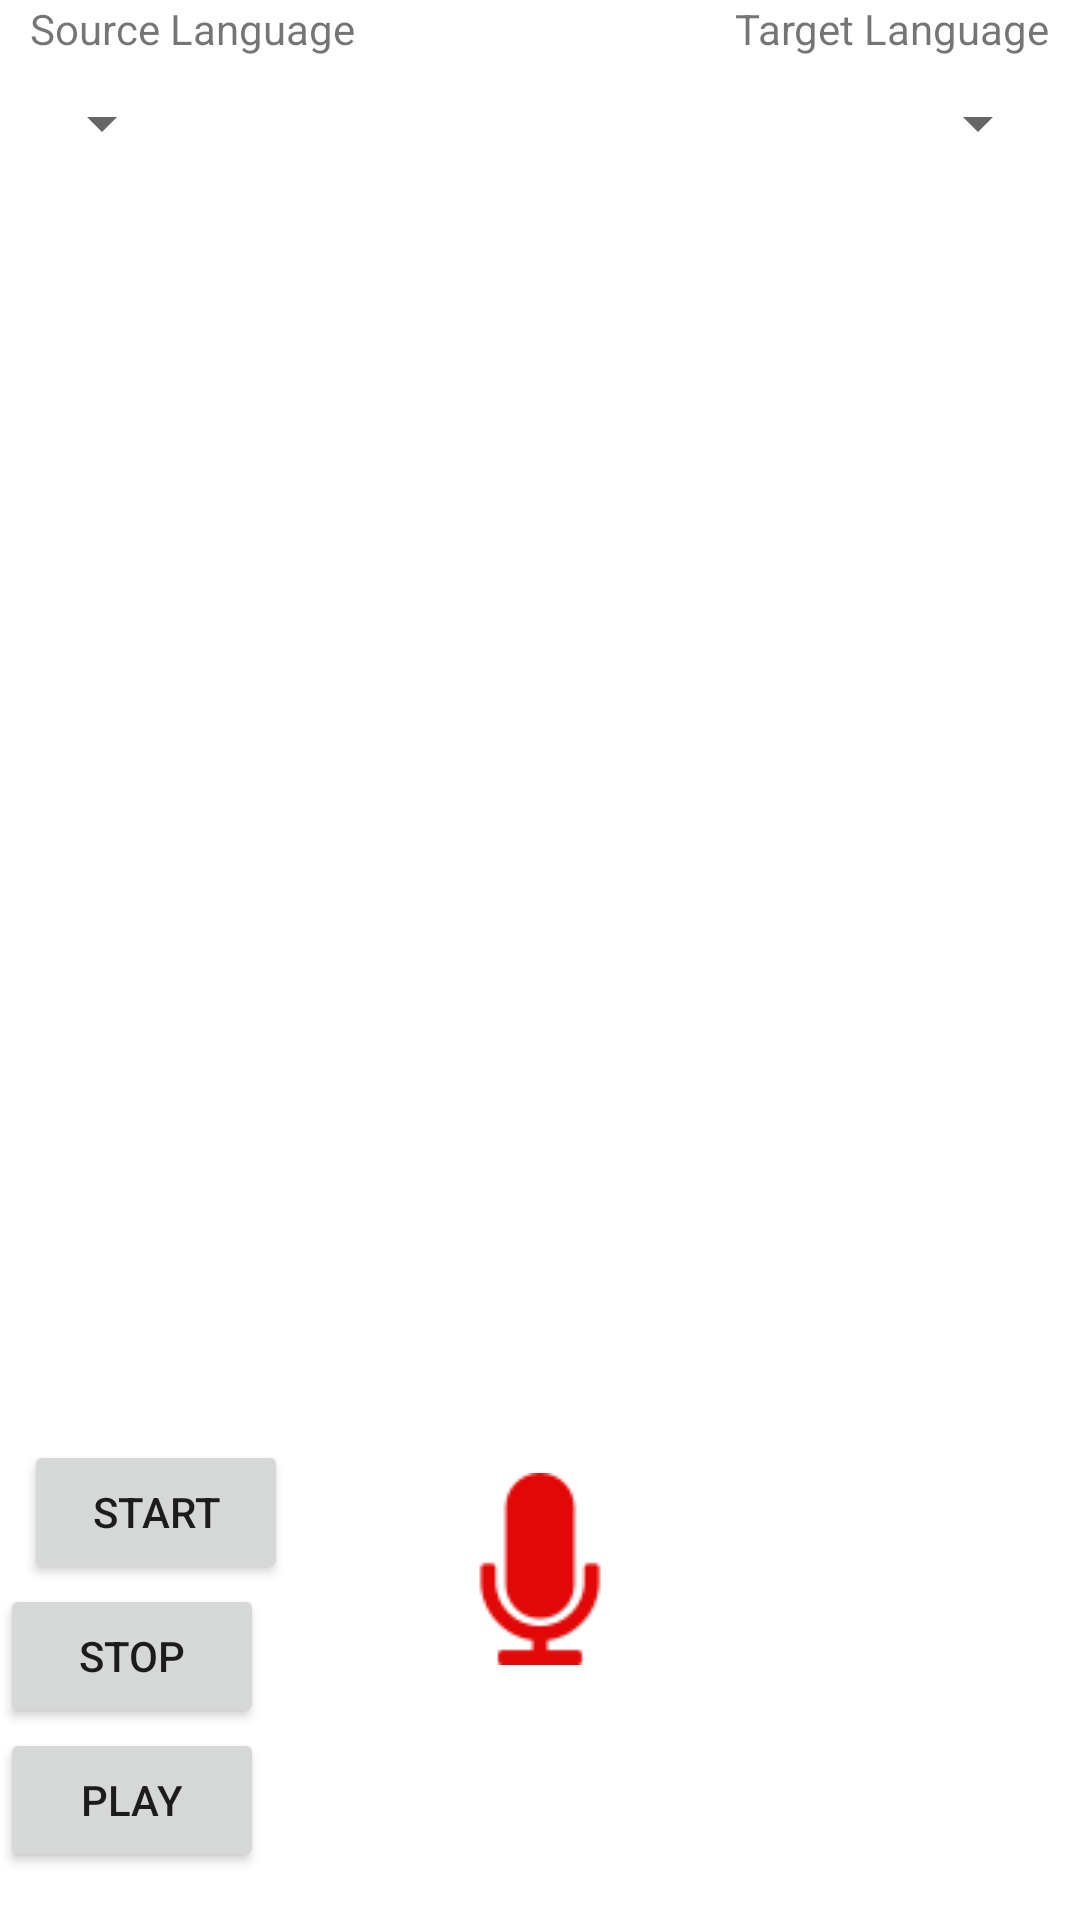

Reconstruct the res/layout file that produces this screen, plus the resources it refers to.
<!-- AndroidManifest.xml: application theme Theme.ReverieAPIs -->
<!-- res/layout/activity_stt_batch.xml -->
<?xml version="1.0" encoding="utf-8"?>
<androidx.constraintlayout.widget.ConstraintLayout xmlns:android="http://schemas.android.com/apk/res/android"
    xmlns:app="http://schemas.android.com/apk/res-auto"
    xmlns:tools="http://schemas.android.com/tools"
    android:layout_width="match_parent"
    android:layout_height="match_parent"
    tools:context=".Stt_Batch_Activity">
    <TextView
        android:id="@+id/src_langtxt"
        android:layout_width="wrap_content"
        android:layout_height="wrap_content"
        app:layout_constraintStart_toStartOf="parent"
        app:layout_constraintTop_toTopOf="parent"
        android:layout_marginStart="10dp"
        android:text="Source Language"/>
    <Spinner
        android:id="@+id/src_spinner"
        android:layout_width="wrap_content"
        android:layout_height="wrap_content"
        app:layout_constraintStart_toStartOf="parent"
        android:layout_marginTop="10dp"
        android:layout_marginStart="10dp"
        app:layout_constraintTop_toBottomOf="@id/src_langtxt"/>

    <TextView
        android:id="@+id/tgt_langtxt"
        android:layout_width="wrap_content"
        android:layout_height="wrap_content"
        app:layout_constraintEnd_toEndOf="parent"
        app:layout_constraintTop_toTopOf="parent"
        android:layout_marginEnd="10dp"
        android:text="Target Language"/>
    <Spinner
        android:id="@+id/tgt_spinner"
        android:layout_width="wrap_content"
        android:layout_height="wrap_content"
        app:layout_constraintEnd_toEndOf="parent"
        app:layout_constraintTop_toBottomOf="@id/tgt_langtxt"
        android:layout_marginTop="10dp"
        android:layout_marginEnd="10dp"/>

    <TextView
        android:id="@+id/stt_txt"
        android:layout_width="wrap_content"
        android:layout_height="150dp"
        app:layout_constraintStart_toStartOf="parent"
        app:layout_constraintTop_toBottomOf="@id/src_spinner"
        android:layout_marginTop="20dp"
        android:layout_marginStart="10dp"
        android:layout_marginEnd="10dp"/>

    <ImageView
        android:id="@+id/mic"
        android:layout_width="wrap_content"
        android:layout_height="wrap_content"
        android:layout_marginTop="268dp"
        android:src="@drawable/mic_red_64"
        app:layout_constraintStart_toStartOf="parent"
        app:layout_constraintEnd_toEndOf="parent"
        app:layout_constraintTop_toBottomOf="@id/stt_txt"
        tools:layout_editor_absoluteX="173dp" />

    <Button
        android:id="@+id/startRecordButton"
        android:layout_width="wrap_content"
        android:layout_height="wrap_content"
        android:layout_marginStart="8dp"
        android:layout_marginTop="480dp"
        android:text="start"
        app:layout_constraintStart_toStartOf="parent"
        app:layout_constraintTop_toTopOf="parent" />

    <Button
        android:id="@+id/stopRecordButton"
        android:layout_width="wrap_content"
        android:layout_height="wrap_content"
        app:layout_constraintStart_toStartOf="parent"
        app:layout_constraintTop_toBottomOf="@id/startRecordButton"
        android:text="stop"/>
    <Button
        android:id="@+id/play"
        android:layout_width="wrap_content"
        android:layout_height="wrap_content"
        android:text="Play"
        app:layout_constraintStart_toStartOf="parent"
        app:layout_constraintTop_toBottomOf="@id/stopRecordButton"/>
</androidx.constraintlayout.widget.ConstraintLayout>
<!-- resources referenced by this layout -->
<resources>
  <!-- drawable mic_red_64: png bitmap (drawable, 1475 bytes) -->
  <style name="Theme.ReverieAPIs" parent="Theme.MaterialComponents.Light.NoActionBar">
          
          <item name="colorPrimary">@color/purple_500</item>
          <item name="colorPrimaryVariant">@color/purple_700</item>
          <item name="colorOnPrimary">@color/white</item>
          
          <item name="colorSecondary">@color/teal_200</item>
          <item name="colorSecondaryVariant">@color/teal_700</item>
          <item name="colorOnSecondary">@color/black</item>
          
          <item name="android:statusBarColor" tools:targetApi="l">?attr/colorPrimaryVariant</item>
          
      </style>
  <!-- not gathered from this repository: default colours our renderer supplied (Android Studio template values) -->
  <color name="purple_500">#FF6200EE</color>
  <color name="purple_700">#FF3700B3</color>
  <color name="teal_200">#FF03DAC5</color>
  <color name="teal_700">#FF018786</color>
  <color name="black">#FF000000</color>
  <color name="white">#FFFFFFFF</color>
</resources>
